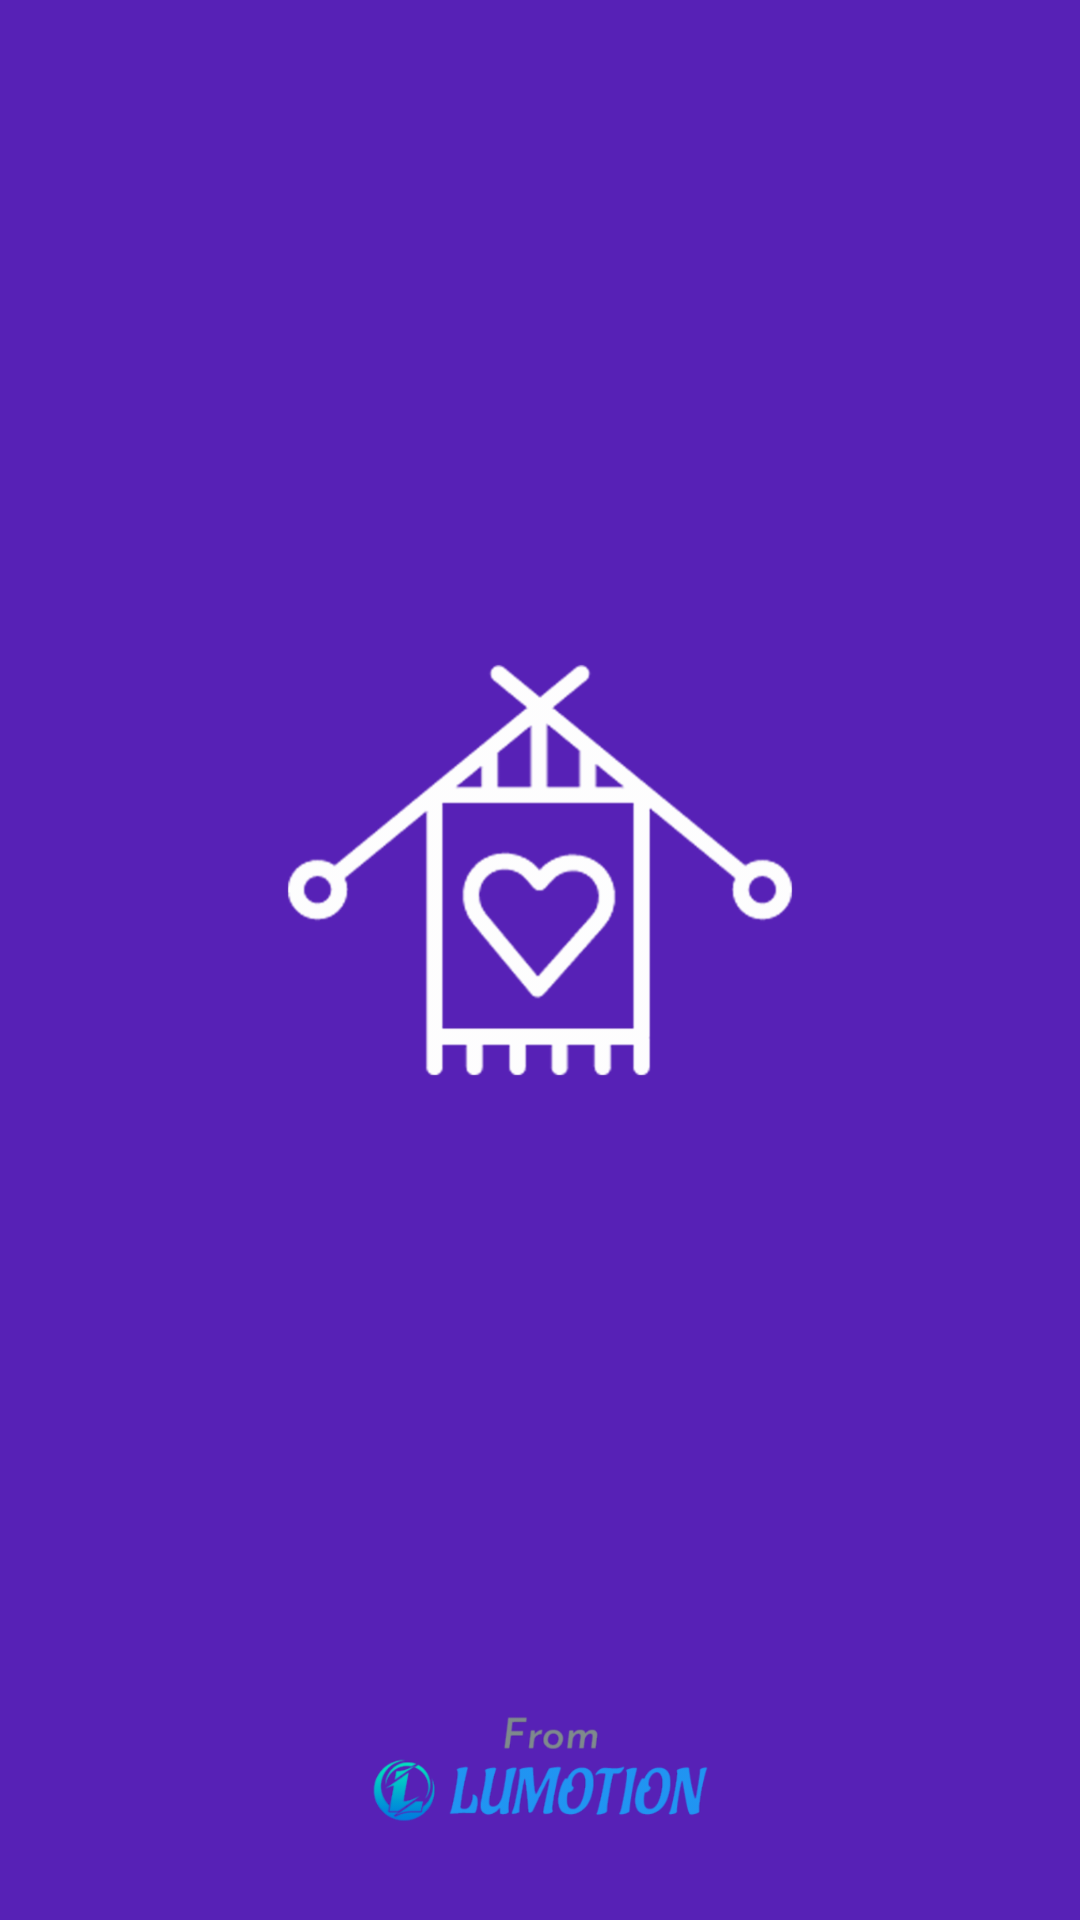

Android layout source for this screen:
<!-- AndroidManifest.xml: activity theme SplashScreenStyle -->
<!-- res/layout/activity_splash_screen.xml -->
<?xml version="1.0" encoding="utf-8"?>
<RelativeLayout xmlns:android="http://schemas.android.com/apk/res/android"
    xmlns:app="http://schemas.android.com/apk/res-auto"
    xmlns:tools="http://schemas.android.com/tools"
    android:layout_width="match_parent"
    android:background="#5721B6"
    android:layout_height="match_parent"
    tools:context=".SplashScreenActivity">

    <ImageView
        android:id="@+id/splashScreenImageId"
        android:layout_width="170dp"
        android:layout_height="170dp"
        android:layout_centerHorizontal="true"
        android:layout_marginTop="205dp"
        android:src="@drawable/askida_iyilik_logo" />

    <ImageView
        android:id="@+id/fromLumotionId"
        android:layout_width="220dp"
        android:layout_height="220dp"
        android:layout_alignParentBottom="true"
        android:layout_centerHorizontal="true"
        android:layout_marginBottom="-60dp"
        android:src="@drawable/fromlumotion" />

</RelativeLayout>
<!-- resources referenced by this layout -->
<resources>
  <!-- drawable askida_iyilik_logo: png bitmap (drawable-hdpi, 21545 bytes) -->
  <!-- drawable fromlumotion: png bitmap (drawable-hdpi, 17037 bytes) -->
  <style name="SplashScreenStyle" parent="Theme.AppCompat.Light.NoActionBar">
          <item name="android:windowDisablePreview">true</item>
          <item name="android:windowFullscreen">true</item>
      </style>
</resources>
